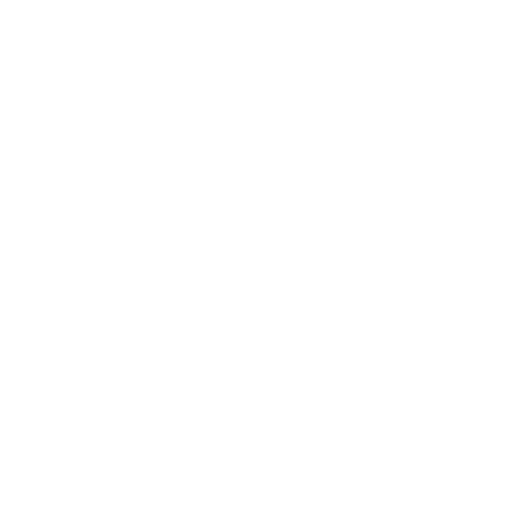
t = 0.00 s
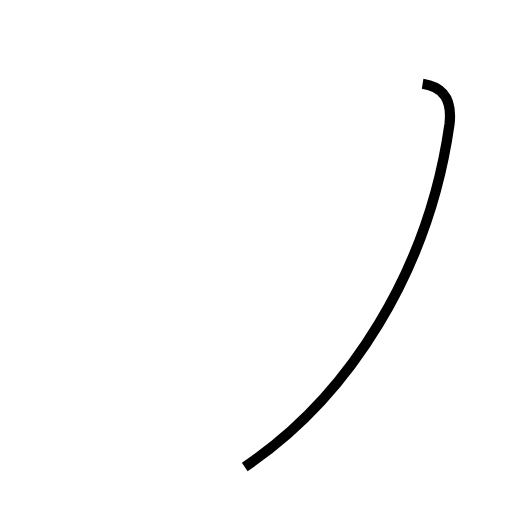
t = 1.37 s
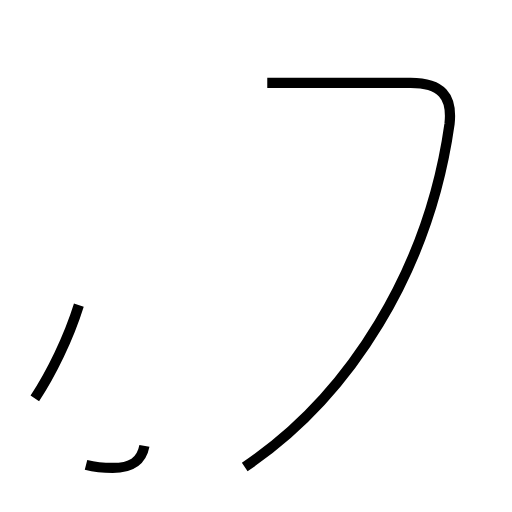
t = 2.33 s
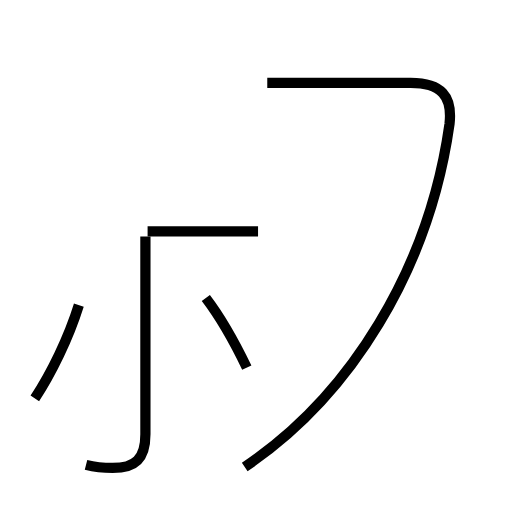
t = 3.50 s
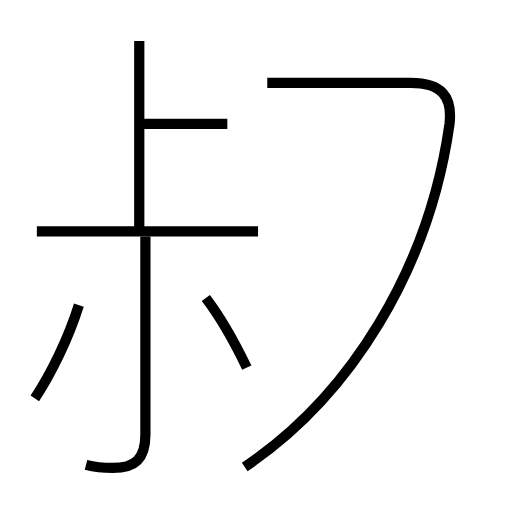
t = 4.65 s
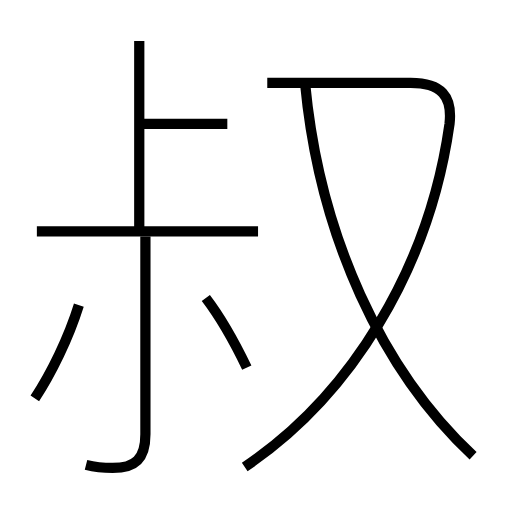
t = 5.87 s

The animated SVG that drew these frames (rendered in a browser with its animation timeline set to each time). Animation: 8 SMIL elements (animate=8); one cycle of 5.87 s.

<?xml version='1.0' encoding='utf-8'?>
<svg viewBox="0.0 -6.0 50.0 50.0" version="1.1" xmlns="http://www.w3.org/2000/svg"><rect x="-1000" y="-1000" width="2000" height="2000" stroke="white" fill="white" /><g style="fill:none;stroke:#000000;stroke-width:1"><path d="M 23.9 1.6 C 34.2 -5.3 41.9 -17.7 43.9 -31.9 C 44.2 -34.6 43.1 -35.9 40.1 -35.9 L 26.1 -35.9 " transform="translate(0.0 38.0)" stroke-dasharray="60.71698819267985" stroke-dashoffset="60.71698819267985"><animate attributeName="stroke-dashoffset" from="60.71698819267985" to="0" dur="1.8215096457803954s" begin="0s" fill="freeze" /></path><path d="M 3.4 -5.1 C 5.0 -7.5 6.7 -11.0 7.7 -14.2 " transform="translate(0.0 38.0)" stroke-dasharray="10.094879789527571" stroke-dashoffset="10.094879789527571"><animate attributeName="stroke-dashoffset" from="10.094879789527571" to="0" dur="0.3028463936858271s" begin="1.8215096457803954s" fill="freeze" /></path><path d="M 8.4 1.4 C 9.2 1.6 9.9 1.7 11.0 1.7 C 13.2 1.7 14.2 0.8 14.2 -1.6 L 14.2 -20.9 " transform="translate(0.0 38.0)" stroke-dasharray="27.265028293500944" stroke-dashoffset="27.265028293500944"><animate attributeName="stroke-dashoffset" from="27.265028293500944" to="0" dur="0.8179508488050283s" begin="2.1243560394662224s" fill="freeze" /></path><path d="M 24.1 -8.1 C 22.9 -10.6 21.7 -12.8 20.1 -14.9 " transform="translate(0.0 38.0)" stroke-dasharray="7.90356482703239" stroke-dashoffset="7.90356482703239"><animate attributeName="stroke-dashoffset" from="7.90356482703239" to="0" dur="0.2371069448109717s" begin="2.9423068882712506s" fill="freeze" /></path><path d="M 25.2 -21.4 L 3.6 -21.4 " transform="translate(0.0 38.0)" stroke-dasharray="21.599999999999998" stroke-dashoffset="21.599999999999998"><animate attributeName="stroke-dashoffset" from="21.599999999999998" to="0" dur="0.6479999999999999s" begin="3.179413833082222s" fill="freeze" /></path><path d="M 13.6 -21.2 L 13.6 -40.0 " transform="translate(0.0 38.0)" stroke-dasharray="18.8" stroke-dashoffset="18.8"><animate attributeName="stroke-dashoffset" from="18.8" to="0" dur="0.564s" begin="3.827413833082222s" fill="freeze" /></path><path d="M 22.2 -31.9 L 13.7 -31.9 " transform="translate(0.0 38.0)" stroke-dasharray="8.5" stroke-dashoffset="8.5"><animate attributeName="stroke-dashoffset" from="8.5" to="0" dur="0.255s" begin="4.391413833082222s" fill="freeze" /></path><path d="M 46.2 0.5 C 37.3 -7.8 31.2 -21.0 29.8 -35.8" transform="translate(0.0 38.0)" stroke-dasharray="40.68898027197841" stroke-dashoffset="40.68898027197841"><animate attributeName="stroke-dashoffset" from="40.68898027197841" to="0" dur="1.2206694081593523s" begin="4.646413833082222s" fill="freeze" /></path></g></svg>
